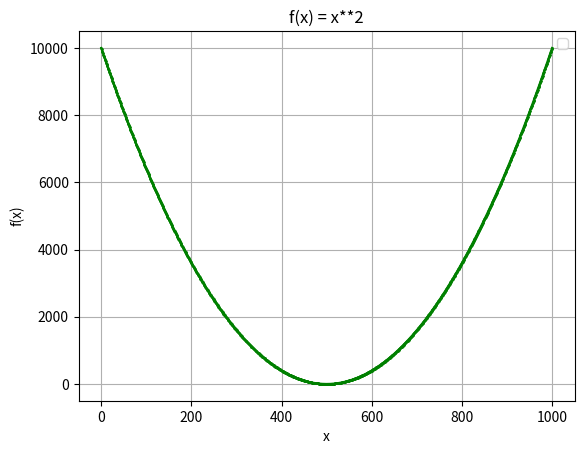

Python code for this plot:
import matplotlib.pyplot as plt
import numpy as np

def f(x):
    return x**2

x = np.linspace(-100, 100, 1000)
plt.plot(f(x), color='green', marker='o', markersize=1)
plt.xlabel('x')
plt.ylabel('f(x)')
plt.title('f(x) = x**2')
plt.grid(True)
plt.legend()
plt.show()


